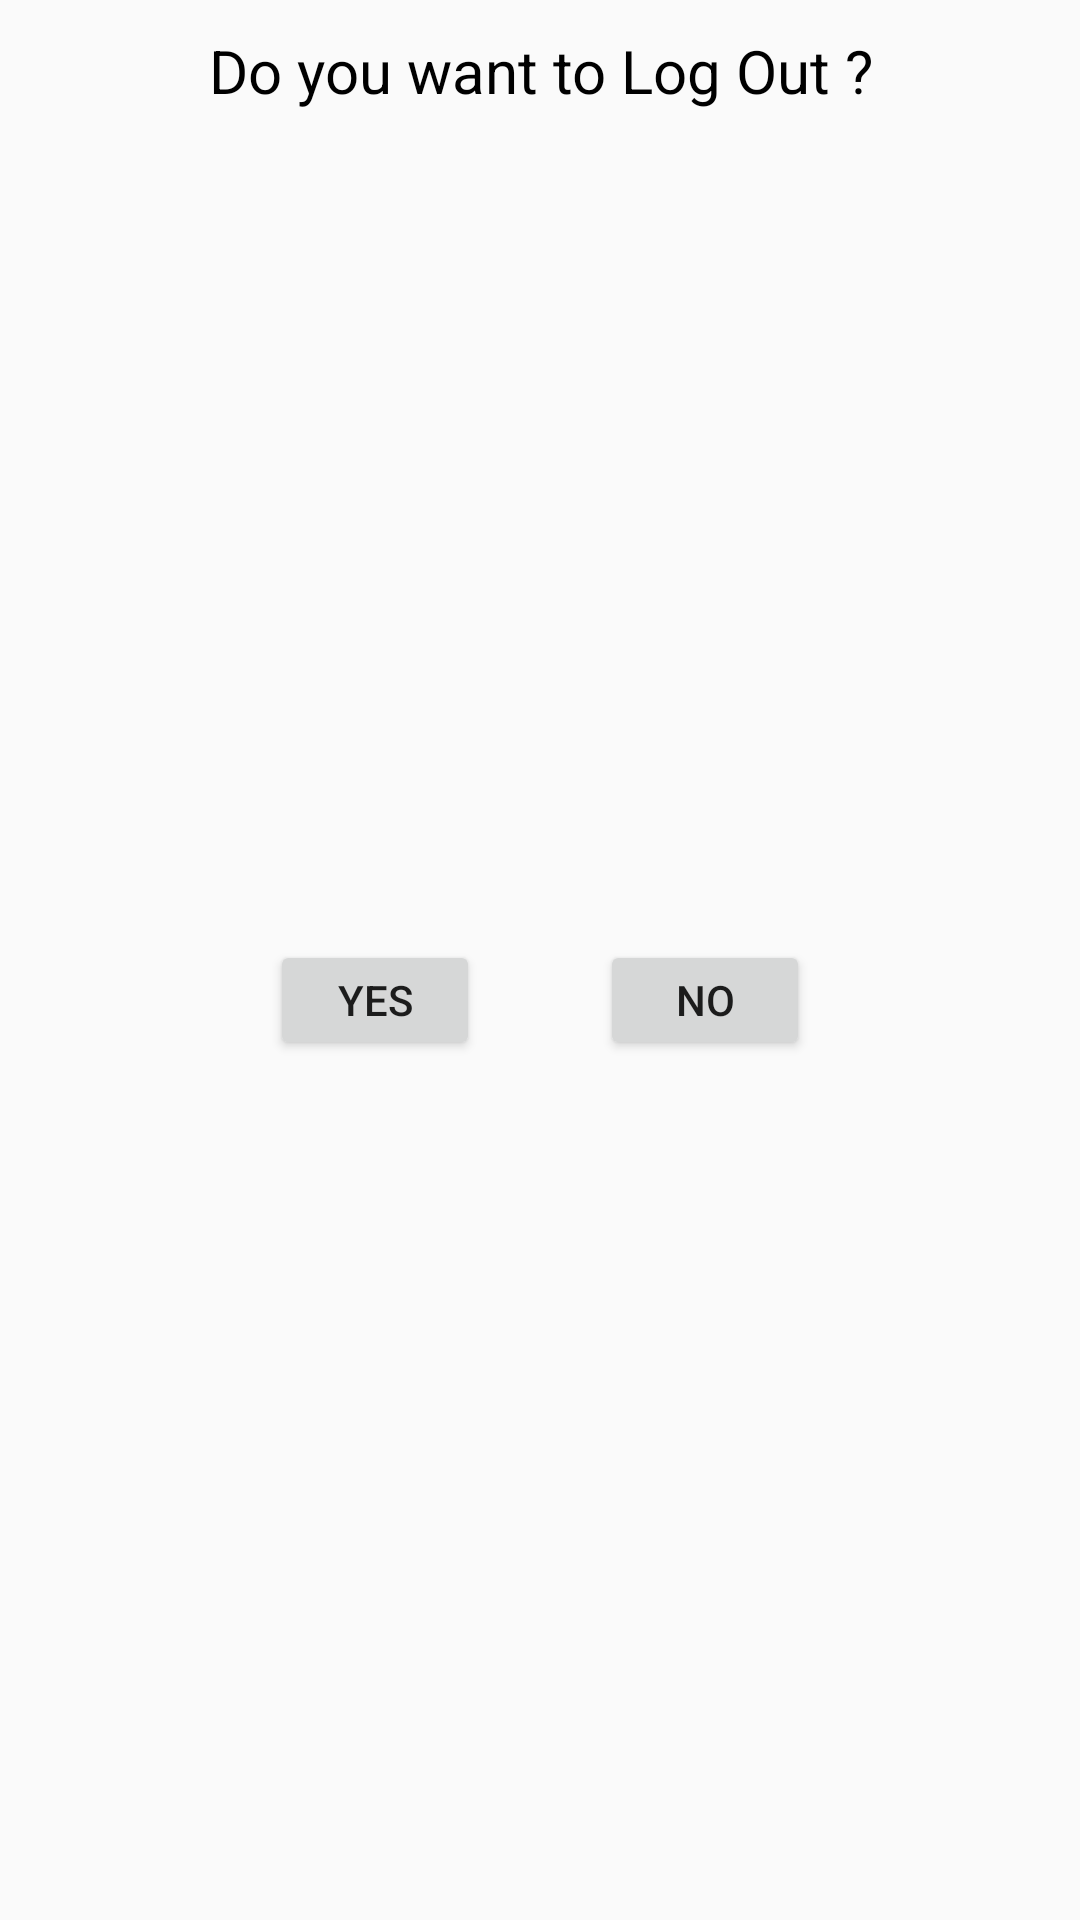

Produce the Android XML layout that renders to this screen, including the resource entries it uses.
<!-- AndroidManifest.xml: application theme AppTheme -->
<!-- res/layout/alert_logout.xml -->
<?xml version="1.0" encoding="utf-8"?>
<LinearLayout xmlns:android="http://schemas.android.com/apk/res/android"
    android:orientation="vertical"
    android:layout_width="match_parent"
    android:layout_height="wrap_content"
    android:layout_margin="30dp">

    <TextView
        android:layout_width="match_parent"
        android:layout_height="wrap_content"
        android:layout_marginTop="10dp"
        android:text="Do you want to Log Out ?"
        android:textSize="20dp"
        android:gravity="center"
        android:textColor="#000"
        />
    <LinearLayout
        android:layout_width="match_parent"
        android:layout_height="match_parent"
        android:orientation="horizontal"
        android:gravity="center"
        android:layout_marginTop="10dp"
        android:layout_marginBottom="20dp"
        >

        <Button
            android:layout_width="70dp"
            android:layout_height="40dp"
            android:text="YES"
            android:layout_marginRight="40dp"
            android:id="@+id/logout_yes"

            />
        <Button
            android:layout_width="70dp"
            android:layout_height="40dp"
            android:text="NO"
            android:id="@+id/logout_no"
            />


    </LinearLayout>

</LinearLayout>
<!-- resources referenced by this layout -->
<resources>
  <style name="AppTheme" parent="Theme.AppCompat.Light.NoActionBar">
          
          <item name="colorPrimary">@color/colorPrimary</item>
          <item name="colorPrimaryDark">@color/colorPrimaryDark</item>
          <item name="android:statusBarColor">@android:color/transparent</item>
          <item name="colorAccent">@color/colorAccent</item>
      </style>
  <!-- not gathered from this repository: default colours our renderer supplied (Android Studio template values) -->
  <color name="colorPrimary">#FF6200EE</color>
  <color name="colorPrimaryDark">#FF3700B3</color>
  <color name="colorAccent">#FF03DAC5</color>
</resources>
